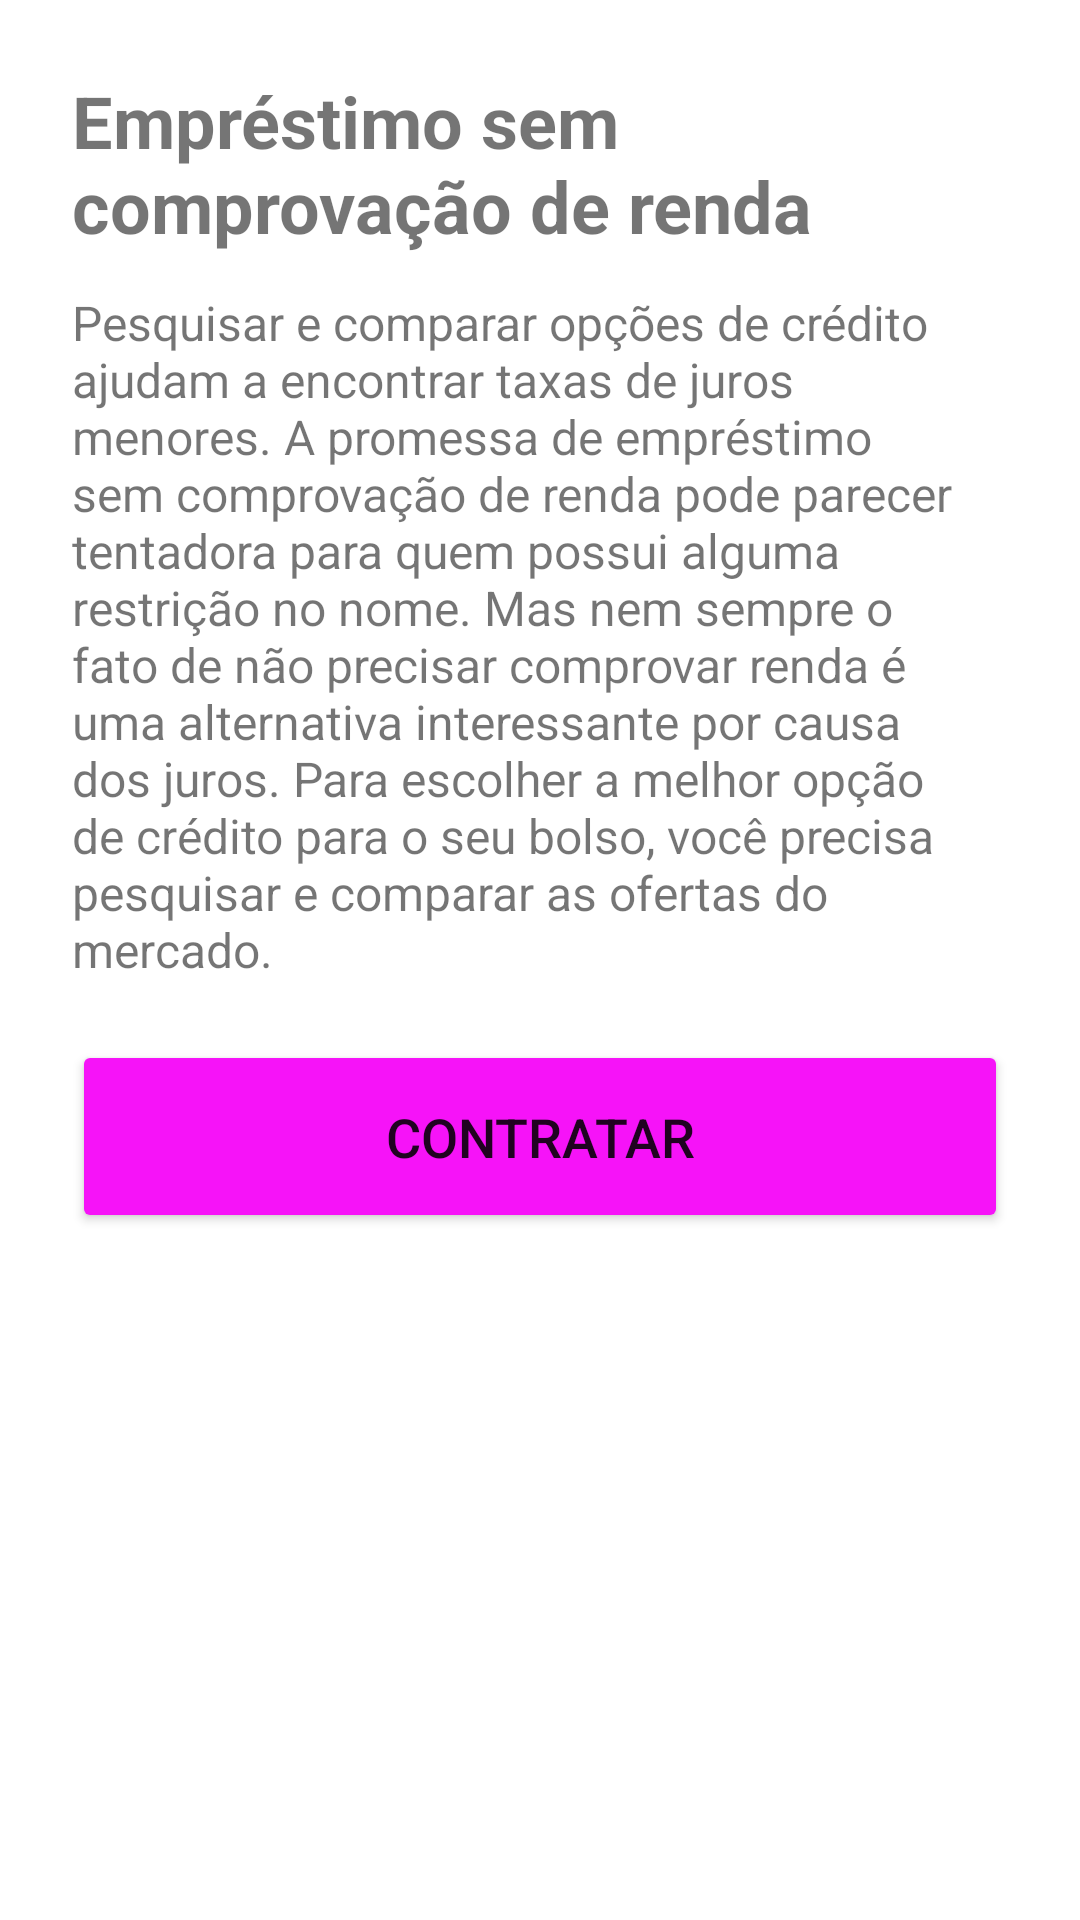

Reconstruct the res/layout file that produces this screen, plus the resources it refers to.
<!-- AndroidManifest.xml: application theme Theme.CreditoParaTodes -->
<!-- res/layout/activity_fourth.xml -->
<?xml version="1.0" encoding="utf-8"?>
<androidx.constraintlayout.widget.ConstraintLayout xmlns:android="http://schemas.android.com/apk/res/android"
    xmlns:app="http://schemas.android.com/apk/res-auto"
    xmlns:tools="http://schemas.android.com/tools"
    android:layout_width="match_parent"
    android:layout_height="match_parent"
    tools:context=".FourthActivity">

    <androidx.constraintlayout.widget.Guideline
        android:id="@+id/guidelineLeft"
        android:layout_width="wrap_content"
        android:layout_height="wrap_content"
        android:orientation="vertical"
        app:layout_constraintGuide_begin="24dp" />

    <androidx.constraintlayout.widget.Guideline
        android:id="@+id/guidelineRight"
        android:layout_width="wrap_content"
        android:layout_height="wrap_content"
        android:orientation="vertical"
        app:layout_constraintGuide_end="24dp" />

    <androidx.constraintlayout.widget.Guideline
        android:id="@+id/guidelineTop"
        android:layout_width="wrap_content"
        android:layout_height="wrap_content"
        android:orientation="horizontal"
        app:layout_constraintGuide_begin="24dp" />

    <androidx.constraintlayout.widget.Guideline
        android:id="@+id/guidelineBottom"
        android:layout_width="wrap_content"
        android:layout_height="wrap_content"
        android:orientation="horizontal"
        app:layout_constraintGuide_end="24dp" />

    <TextView
        android:id="@+id/tv-title-intro"
        android:layout_width="0dp"
        android:layout_height="wrap_content"
        android:text="@string/sem_renda"
        android:textAlignment="viewStart"
        android:textColor="@color/blue_500"
        android:textSize="24sp"
        android:textStyle="bold"
        app:layout_constraintEnd_toEndOf="@id/guidelineRight"
        app:layout_constraintStart_toStartOf="@+id/guidelineLeft"
        app:layout_constraintTop_toTopOf="@+id/guidelineTop" />

    <TextView
        android:id="@+id/tv-sem-renda-item-1"
        android:layout_width="0dp"
        android:layout_height="wrap_content"
        android:layout_marginTop="12dp"
        android:text="@string/sem_renda_item_1"
        android:textAlignment="viewStart"
        android:textSize="16sp"
        app:layout_constraintEnd_toStartOf="@+id/guidelineRight"
        app:layout_constraintStart_toStartOf="@+id/guidelineLeft"
        app:layout_constraintTop_toBottomOf="@+id/tv-title-intro" />

    <Button
        android:id="@+id/btn-contratar"
        android:onClick="contratarSemRendaOnClicked"
        android:layout_width="0dp"
        android:layout_height="wrap_content"
        android:backgroundTint="#F613F8"
        android:paddingTop="20dp"
        android:paddingBottom="20dp"
        android:text="@string/contratar"
        android:textAlignment="center"
        android:textAllCaps="true"
        android:textSize="18sp"
        app:layout_constraintBottom_toTopOf="@+id/guidelineBottom"
        app:layout_constraintEnd_toStartOf="@+id/guidelineRight"
        app:layout_constraintHorizontal_bias="0.0"
        app:layout_constraintStart_toStartOf="@+id/guidelineLeft"
        app:layout_constraintTop_toBottomOf="@+id/tv-sem-renda-item-1"
        app:layout_constraintVertical_bias="0.086"
        tools:ignore="OnClick" />

</androidx.constraintlayout.widget.ConstraintLayout>
<!-- resources referenced by this layout -->
<resources>
  <string name="contratar">Contratar</string>
  <string name="sem_renda">Empréstimo sem comprovação de renda</string>
  <string name="sem_renda_item_1">Pesquisar e comparar opções de crédito ajudam a encontrar taxas de juros menores.
                  A promessa de empréstimo sem comprovação de renda pode parecer tentadora para quem possui
                  alguma restrição no nome. Mas nem sempre o fato de não precisar comprovar renda é uma alternativa
                  interessante por causa dos juros. Para escolher a melhor opção de crédito para o seu bolso,
                  você precisa pesquisar e comparar as ofertas do mercado.</string>
  <style name="Theme.CreditoParaTodes" parent="Theme.MaterialComponents.DayNight.DarkActionBar">
          
          <item name="colorPrimary">@color/blue_200</item>
          <item name="colorPrimaryVariant">@color/blue_500</item>
          <item name="colorOnPrimary">@color/white</item>
          
          <item name="colorSecondary">@color/pink_200</item>
          <item name="colorSecondaryVariant">@color/pink_500</item>
          <item name="colorOnSecondary">@color/black</item>
          
          <item name="android:statusBarColor" tools:targetApi="l">?attr/colorPrimaryVariant</item>
          
      </style>
  <!-- not gathered from this repository: default colours our renderer supplied (Android Studio template values) -->
  <color name="black">#FF000000</color>
  <color name="white">#FFFFFFFF</color>
</resources>
